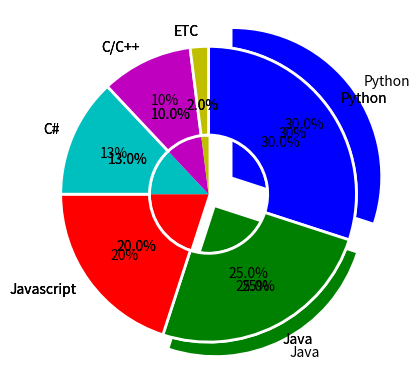

The script that saved this image:
import matplotlib.pyplot as plt

values = [30, 25, 20, 13, 10, 2]
labels = ['Python', 'Java', 'Javascript', 'C#', 'C/C++', 'ETC']
colors = ['b', 'g', 'r', 'c', 'm', 'y']

#autopct : 비율 표시
#startangle : 시작 각도
#counterclock : 반시계방향으로 진행
#explode : 차트 간격
plt.pie(values, labels=labels, autopct='%.1f%%', 
        startangle=90, counterclock=False, 
        explode=[0.2, 0.1, 0, 0, 0, 0],
        colors=colors
       )
plt.show()

#도넛차트
wedgeprops={'width':0.6, 'edgecolor':'w', 'linewidth':2}
plt.pie(values, labels=labels, autopct='%.1f%%', 
        startangle=90, counterclock=False, colors=colors, 
        wedgeprops=wedgeprops)
plt.show()

#10 이하 텍스트는 출력 안되도록 수정
def custom_autopct(pct):
  return '{:.0f}%'.format(pct) if pct >= 10 else ''

# pctdistance : 퍼센트들의 거리 설정
plt.pie(values, labels=labels, autopct=custom_autopct, startangle=90, 
        counterclock=False, colors=colors, wedgeprops=wedgeprops, 
        pctdistance=0.7)
plt.show()
